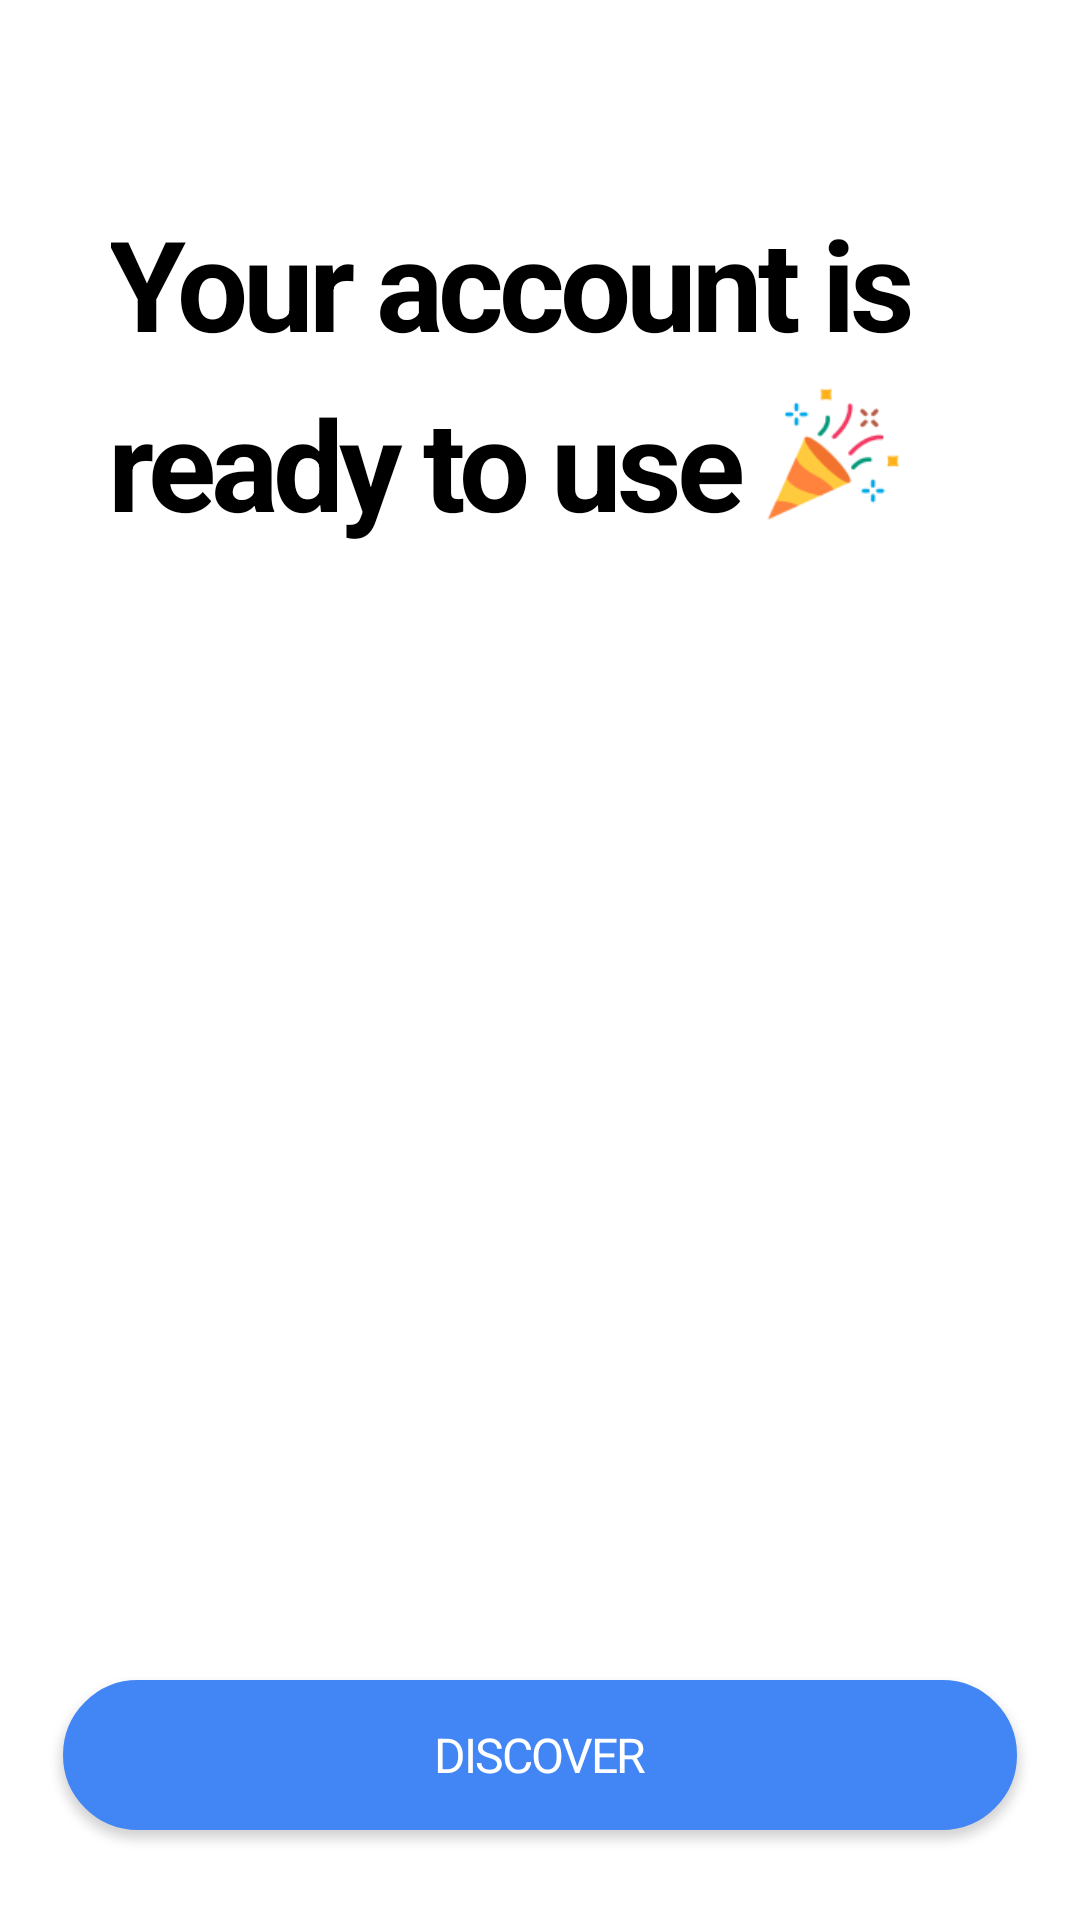

Here is an Android app screen rendered from its layout file. Give the layout XML and the strings, colors and styles it references.
<!-- AndroidManifest.xml: application theme Theme.SlickNewZ -->
<!-- res/layout/activity_account_is_ready.xml -->
<androidx.coordinatorlayout.widget.CoordinatorLayout
    xmlns:android="http://schemas.android.com/apk/res/android"
    xmlns:app="http://schemas.android.com/apk/res-auto"
    android:layout_width="match_parent"
    android:layout_height="match_parent">

    <RelativeLayout
        android:id="@+id/relativeLayout"
        android:layout_width="match_parent"

        android:layout_height="match_parent">

        
        <ScrollView
            android:layout_width="match_parent"
            android:layout_height="match_parent"
            android:layout_above="@+id/btnDiscover"
            android:padding="16dp">

            
            <RelativeLayout
                android:layout_width="match_parent"
                android:layout_height="match_parent"
                android:orientation="vertical">

                <LinearLayout
                    android:layout_width="wrap_content"
                    android:layout_height="wrap_content"
                    android:layout_alignParentTop="true"
                    android:layout_marginBottom="8dp"
                    android:orientation="vertical">

                    <TextView
                        style="@style/your_account_is_ready"
                        android:layout_width="380dp"
                        android:layout_height="wrap_content"
                        android:layout_alignParentLeft="true"
                        android:layout_alignParentTop="true"
                        android:layout_marginLeft="21dp"
                        android:layout_marginTop="50dp"
                        android:gravity="top"
                        android:lineSpacingExtra="-2sp"
                        android:text="@string/account_is"
                        android:textAppearance="@style/hello_there"
                        android:textColor="@color/black"
                        android:textStyle="bold"
                        />

                    <LinearLayout
                        android:layout_width="wrap_content"
                        android:layout_height="wrap_content"
                        android:orientation="horizontal">
                    <TextView
                        style="@style/your_account_is_ready"
                        android:layout_width="wrap_content"
                        android:layout_height="wrap_content"
                        android:layout_alignParentLeft="true"
                        android:layout_alignParentTop="true"
                        android:layout_marginLeft="21dp"
                        android:gravity="bottom"
                        android:layout_gravity="bottom"
                        android:lineSpacingExtra="-2sp"
                        android:text="@string/ready_to_use"
                        android:textAppearance="@style/hello_there"
                        android:textColor="@color/black"
                        android:textStyle="bold"
                        />

                        <ImageView
                            android:layout_width="60dp"
                            android:layout_height="60dp"
                            android:src="@drawable/confetti"
                            android:paddingBottom="2dp"
                            android:layout_gravity="start"
                            android:foregroundGravity="top"/>
                    </LinearLayout>
                </LinearLayout>



            </RelativeLayout>


        </ScrollView>


        
        <Button
            android:id="@+id/btnDiscover"
            style="@style/sign_in_button"
            android:layout_width="match_parent"
            android:layout_height="50dp"
            android:layout_alignParentLeft="true"
            android:layout_alignParentBottom="true"
            android:layout_marginLeft="21dp"
            android:layout_marginRight="21dp"
            android:layout_marginBottom="30dp"
            android:background="@drawable/rounded_box"
            android:backgroundTint="#4285F4"
            android:text="@string/discover"
            android:textColor="#FFFFFF"
            android:textSize="16sp" />
    </RelativeLayout>
<LinearLayout
    android:layout_width="match_parent"
    android:layout_height="wrap_content"
    android:orientation="vertical"
    app:layout_anchor="@+id/relativeLayout"
    app:layout_anchorGravity="center">
    <TextView
        android:id="@+id/tv_username"
        style="@style/user_name"
        android:layout_width="match_parent"
        android:layout_height="38dp"
        android:layout_gravity="center"
        android:gravity="center"
        android:textStyle="bold"

         />
    <TextView
        android:id="@+id/tv_tagname"
        style="@style/user_name"
        android:layout_width="match_parent"
        android:layout_height="38dp"
        android:layout_gravity="center"
        android:gravity="center"

        />
</LinearLayout>
</androidx.coordinatorlayout.widget.CoordinatorLayout>
<!-- resources referenced by this layout -->
<resources>
  <color name="black">#000000</color>
  <!-- drawable confetti: png bitmap (drawable, 3949 bytes) -->
  <!-- drawable rounded_box (drawable) -->
  <shape xmlns:android="http://schemas.android.com/apk/res/android">
      <solid android:color="#FFFFFF" />
      <corners android:radius="25dp" />
      <stroke android:width="1dp" android:color="#DADCE0" />
  </shape>
  <string name="account_is">Your account is</string>
  <string name="discover">Discover</string>
  <string name="ready_to_use">ready to use</string>
  <style name="hello_there">
          <item name="android:textSize">40sp</item>
          <item name="android:letterSpacing">-0.04</item>
          <item name="android:textColor">#1868DB</item>
          <item name="fontFamily">@font/montserrat_regular</item>
      </style>
  <style name="sign_in_button">
          <item name="android:textSize">16.2sp</item>
          <item name="android:letterSpacing">-0.04</item>
          <item name="android:textColor">#FFFFFF</item>
          <item name="android:background">#1868DB</item>
          <item name="fontFamily">@font/montserrat_regular</item>
      </style>
  <style name="user_name">
          <item name="android:textSize">22sp</item>
          <item name="android:letterSpacing">-0.04</item>
          <item name="android:textColor">#000000</item>
          <item name="fontFamily">@font/montserrat_regular</item>
      </style>
  <style name="your_account_is_ready">
          <item name="android:textSize">42sp</item>
          <item name="android:letterSpacing">-0.04</item>
          <item name="android:textColor">#1D1D1D</item>
          <item name="fontFamily">@font/montserrat_regular</item>
      </style>
  <style name="Theme.SlickNewZ" parent="Theme.Material3.DayNight.NoActionBar">
          
          <item name="colorPrimary">@color/primaryColor</item>
          <item name="colorPrimaryVariant">@color/primaryColor</item>
          <item name="colorOnPrimary">@color/white</item>
          <item name="android:windowBackground">@color/white</item>
          <item name="fontFamily">@font/montserrat_regular</item>
      </style>
  <color name="primaryColor">#1868DB</color>
  <color name="white">#FFFFFF</color>
</resources>
